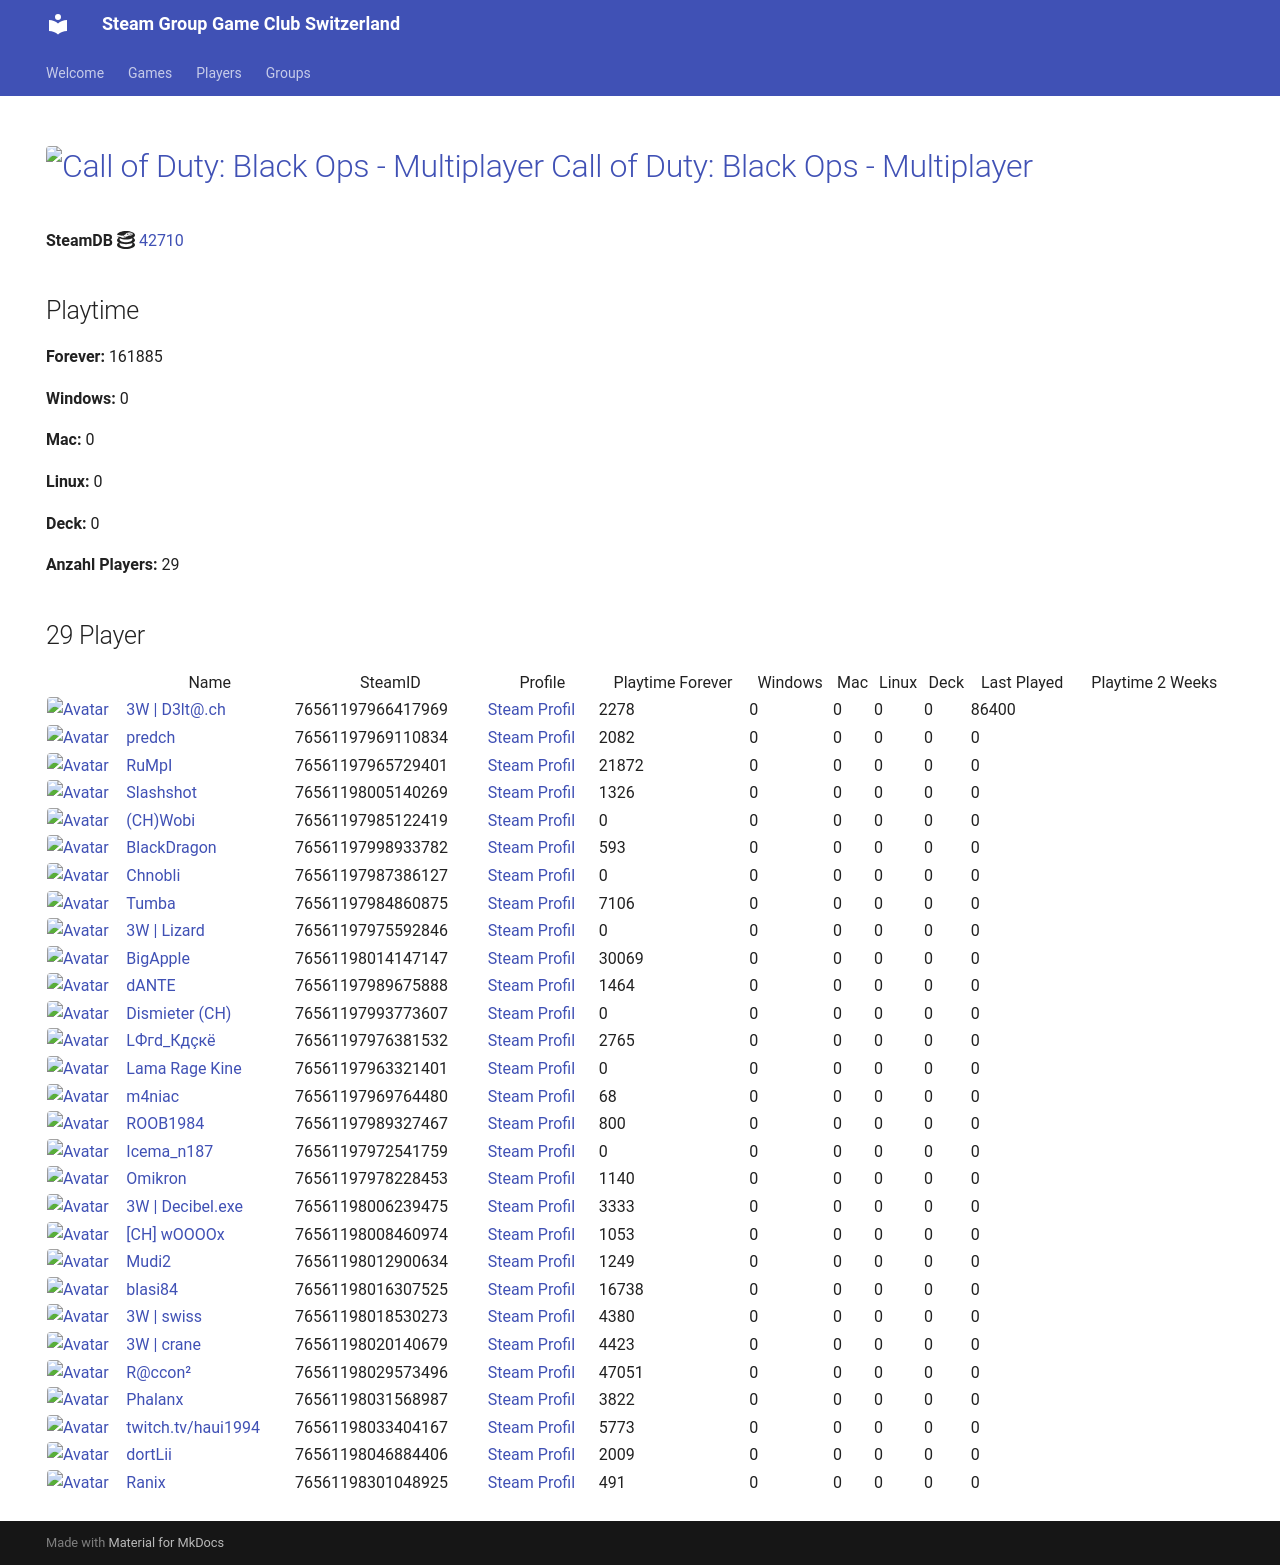

repository: Game-Club-Switzerland/steam.gameclub.ch · page: game/42710/index.html · generator: mkdocs

---
hide:
  - navigation
  - toc
---
# <a href="https://store.steampowered.com/app/42710"><img src="https://media.steampowered.com/steamcommunity/public/images/apps/42710/d595fb4b01201cade09e1232f2c41c0866840628.jpg" alt="Call of Duty: Black Ops - Multiplayer" style="width:32px;height:32px;border-radius:4px;" /> Call of Duty: Black Ops - Multiplayer</a>

**SteamDB :simple-steamdb:** <a href="https://steamdb.info/app/42710">42710</a>

## Playtime

**Forever:** 177508

**Windows:** 0

**Mac:** 0

**Linux:** 0

**Deck:** 0

**Anzahl Players:** 32
## 32 Player

<table id="charts-table" class="display" style="width:100%">
            <thead>
                <tr>
                    <th></th>
                    <th>Name</th>
                    <th>SteamID</th>
                    <th>Profile</th>
                    <th>Playtime Forever</th>
                    <th>Windows</th>
                    <th>Mac</th>
                    <th>Linux</th>
                    <th>Deck</th>
                    <th>Last Played</th>
                    <th>Playtime 2 Weeks</th>
                </tr>
            </thead>
            <tbody>
        <tr>
<td><a href="/player/76561197966417969" target="_blank" title="3W | D3lt@.ch"><img src="https://avatars.steamstatic.com/363ea361fc7ff2a14a2a780a5e15e66cee03e434_full.jpg" alt="Avatar" style="width:48px;height:48px;border-radius:4px;"></a></td><td><a href="/player/76561197966417969" target="_blank" title="3W | D3lt@.ch">3W | D3lt@.ch</a></td><td>76561197966417969</td><td><a href="https://steamcommunity.com/id/3wd3lta/" target="_blank">Steam Profil</a></td><td>2278</td><td>0</td><td>0</td><td>0</td><td>0</td><td>86400</td><td></td></tr>
<tr>
<td><a href="/player/76561197970585783" target="_blank" title="Jim doesn't feel like dancing."><img src="https://avatars.steamstatic.com/7815f1938354e9b2a63e079fd40874c826340230_full.jpg" alt="Avatar" style="width:48px;height:48px;border-radius:4px;"></a></td><td><a href="/player/76561197970585783" target="_blank" title="Jim doesn't feel like dancing.">Jim doesn't feel like dancing.</a></td><td>76561197970585783</td><td><a href="https://steamcommunity.com/profiles/76561197970585783/" target="_blank">Steam Profil</a></td><td>339</td><td>0</td><td>0</td><td>0</td><td>0</td><td>0</td><td></td></tr>
<tr>
<td><a href="/player/76561197969110834" target="_blank" title="predch"><img src="https://avatars.steamstatic.com/8dfe278c7493b6984540e57ecd57b791df13841e_full.jpg" alt="Avatar" style="width:48px;height:48px;border-radius:4px;"></a></td><td><a href="/player/76561197969110834" target="_blank" title="predch">predch</a></td><td>76561197969110834</td><td><a href="https://steamcommunity.com/profiles/76561197969110834/" target="_blank">Steam Profil</a></td><td>2082</td><td>0</td><td>0</td><td>0</td><td>0</td><td>0</td><td></td></tr>
<tr>
<td><a href="/player/76561197965729401" target="_blank" title="RuMpI"><img src="https://avatars.steamstatic.com/3f006227f5d26fb37941b0a23adb7fafc72530ad_full.jpg" alt="Avatar" style="width:48px;height:48px;border-radius:4px;"></a></td><td><a href="/player/76561197965729401" target="_blank" title="RuMpI">RuMpI</a></td><td>76561197965729401</td><td><a href="https://steamcommunity.com/profiles/76561197965729401/" target="_blank">Steam Profil</a></td><td>21872</td><td>0</td><td>0</td><td>0</td><td>0</td><td>0</td><td></td></tr>
<tr>
<td><a href="/player/76561198005140269" target="_blank" title="Slashshot"><img src="https://avatars.steamstatic.com/dcd2136652dc32498f221d8262950cef8c08e38a_full.jpg" alt="Avatar" style="width:48px;height:48px;border-radius:4px;"></a></td><td><a href="/player/76561198005140269" target="_blank" title="Slashshot">Slashshot</a></td><td>76561198005140269</td><td><a href="https://steamcommunity.com/id/Slashshot93/" target="_blank">Steam Profil</a></td><td>1326</td><td>0</td><td>0</td><td>0</td><td>0</td><td>0</td><td></td></tr>
<tr>
<td><a href="/player/76561198014147147" target="_blank" title="BigApple"><img src="https://avatars.steamstatic.com/c2ccb85440535c4503bfd8bdbcf964d097f8dcd4_full.jpg" alt="Avatar" style="width:48px;height:48px;border-radius:4px;"></a></td><td><a href="/player/76561198014147147" target="_blank" title="BigApple">BigApple</a></td><td>76561198014147147</td><td><a href="https://steamcommunity.com/profiles/76561198014147147/" target="_blank">Steam Profil</a></td><td>30069</td><td>0</td><td>0</td><td>0</td><td>0</td><td>0</td><td></td></tr>
<tr>
<td><a href="/player/76561197987386127" target="_blank" title="Chnobli"><img src="https://avatars.steamstatic.com/3141d19096a1e3bfb9163590d1aee7a277a408ee_full.jpg" alt="Avatar" style="width:48px;height:48px;border-radius:4px;"></a></td><td><a href="/player/76561197987386127" target="_blank" title="Chnobli">Chnobli</a></td><td>76561197987386127</td><td><a href="https://steamcommunity.com/profiles/76561197987386127/" target="_blank">Steam Profil</a></td><td>0</td><td>0</td><td>0</td><td>0</td><td>0</td><td>0</td><td></td></tr>
<tr>
<td><a href="/player/76561197985122419" target="_blank" title="(CH)Wobi"><img src="https://avatars.steamstatic.com/d54bb79ee87c2fb8393656d125a3ddd8eceb38ab_full.jpg" alt="Avatar" style="width:48px;height:48px;border-radius:4px;"></a></td><td><a href="/player/76561197985122419" target="_blank" title="(CH)Wobi">(CH)Wobi</a></td><td>76561197985122419</td><td><a href="https://steamcommunity.com/id/4wobi/" target="_blank">Steam Profil</a></td><td>0</td><td>0</td><td>0</td><td>0</td><td>0</td><td>0</td><td></td></tr>
<tr>
<td><a href="/player/76561197975592846" target="_blank" title="3W | Lizard"><img src="https://avatars.steamstatic.com/1a20ba8b02900ad1b51bee0bd9313b851de05d39_full.jpg" alt="Avatar" style="width:48px;height:48px;border-radius:4px;"></a></td><td><a href="/player/76561197975592846" target="_blank" title="3W | Lizard">3W | Lizard</a></td><td>76561197975592846</td><td><a href="https://steamcommunity.com/profiles/76561197975592846/" target="_blank">Steam Profil</a></td><td>0</td><td>0</td><td>0</td><td>0</td><td>0</td><td>0</td><td></td></tr>
<tr>
<td><a href="/player/76561197998933782" target="_blank" title="BlackDragon"><img src="https://avatars.steamstatic.com/2d67419dcbddc68d0d0f649777d0c77c84528b89_full.jpg" alt="Avatar" style="width:48px;height:48px;border-radius:4px;"></a></td><td><a href="/player/76561197998933782" target="_blank" title="BlackDragon">BlackDragon</a></td><td>76561197998933782</td><td><a href="https://steamcommunity.com/profiles/76561197998933782/" target="_blank">Steam Profil</a></td><td>593</td><td>0</td><td>0</td><td>0</td><td>0</td><td>0</td><td></td></tr>
<tr>
<td><a href="/player/76561197993773607" target="_blank" title="Dismieter (CH)"><img src="https://avatars.steamstatic.com/d83d70483792572cace3586b41ad5ed65779d2d6_full.jpg" alt="Avatar" style="width:48px;height:48px;border-radius:4px;"></a></td><td><a href="/player/76561197993773607" target="_blank" title="Dismieter (CH)">Dismieter (CH)</a></td><td>76561197993773607</td><td><a href="https://steamcommunity.com/profiles/76561197993773607/" target="_blank">Steam Profil</a></td><td>0</td><td>0</td><td>0</td><td>0</td><td>0</td><td>0</td><td></td></tr>
<tr>
<td><a href="/player/76561198046884406" target="_blank" title="dortLii"><img src="https://avatars.steamstatic.com/590ad64cb45408ba7fbcff9c04381c55886614e0_full.jpg" alt="Avatar" style="width:48px;height:48px;border-radius:4px;"></a></td><td><a href="/player/76561198046884406" target="_blank" title="dortLii">dortLii</a></td><td>76561198046884406</td><td><a href="https://steamcommunity.com/profiles/76561198046884406/" target="_blank">Steam Profil</a></td><td>2009</td><td>0</td><td>0</td><td>0</td><td>0</td><td>0</td><td></td></tr>
<tr>
<td><a href="/player/76561197976381532" target="_blank" title="LФгd_Кдçкё"><img src="https://avatars.steamstatic.com/c1032dc6a70680728c466c2b1b196558c5982713_full.jpg" alt="Avatar" style="width:48px;height:48px;border-radius:4px;"></a></td><td><a href="/player/76561197976381532" target="_blank" title="LФгd_Кдçкё">LФгd_Кдçкё</a></td><td>76561197976381532</td><td><a href="https://steamcommunity.com/id/D4nY_CH/" target="_blank">Steam Profil</a></td><td>2765</td><td>0</td><td>0</td><td>0</td><td>0</td><td>0</td><td></td></tr>
<tr>
<td><a href="/player/76561197963321401" target="_blank" title="Lama Rage Kine"><img src="https://avatars.steamstatic.com/baf3f1e4fe88fff5f7b21b537acda40c52ec0d56_full.jpg" alt="Avatar" style="width:48px;height:48px;border-radius:4px;"></a></td><td><a href="/player/76561197963321401" target="_blank" title="Lama Rage Kine">Lama Rage Kine</a></td><td>76561197963321401</td><td><a href="https://steamcommunity.com/id/dakine85/" target="_blank">Steam Profil</a></td><td>0</td><td>0</td><td>0</td><td>0</td><td>0</td><td>0</td><td></td></tr>
<tr>
<td><a href="/player/76561197969764480" target="_blank" title="m4niac"><img src="https://avatars.steamstatic.com/7d4a07b7909b83ce6e61db85a98ab4e315c3e6b2_full.jpg" alt="Avatar" style="width:48px;height:48px;border-radius:4px;"></a></td><td><a href="/player/76561197969764480" target="_blank" title="m4niac">m4niac</a></td><td>76561197969764480</td><td><a href="https://steamcommunity.com/profiles/76561197969764480/" target="_blank">Steam Profil</a></td><td>68</td><td>0</td><td>0</td><td>0</td><td>0</td><td>0</td><td></td></tr>
<tr>
<td><a href="/player/76561197975971094" target="_blank" title="Marco-san"><img src="https://avatars.steamstatic.com/1549337b38219866faf5f61197e2302e5618ec0e_full.jpg" alt="Avatar" style="width:48px;height:48px;border-radius:4px;"></a></td><td><a href="/player/76561197975971094" target="_blank" title="Marco-san">Marco-san</a></td><td>76561197975971094</td><td><a href="https://steamcommunity.com/profiles/76561197975971094/" target="_blank">Steam Profil</a></td><td>0</td><td>0</td><td>0</td><td>0</td><td>0</td><td>0</td><td></td></tr>
<tr>
<td><a href="/player/76561197989327467" target="_blank" title="ROOB1984"><img src="https://avatars.steamstatic.com/f435dd79466196cdb7b9e6b507dcdfac7d39657e_full.jpg" alt="Avatar" style="width:48px;height:48px;border-radius:4px;"></a></td><td><a href="/player/76561197989327467" target="_blank" title="ROOB1984">ROOB1984</a></td><td>76561197989327467</td><td><a href="https://steamcommunity.com/profiles/76561197989327467/" target="_blank">Steam Profil</a></td><td>800</td><td>0</td><td>0</td><td>0</td><td>0</td><td>0</td><td></td></tr>
<tr>
<td><a href="/player/76561197984860875" target="_blank" title="Tumba"><img src="https://avatars.steamstatic.com/897c109fd930143c3d84e2bd02d85f804f7d89a1_full.jpg" alt="Avatar" style="width:48px;height:48px;border-radius:4px;"></a></td><td><a href="/player/76561197984860875" target="_blank" title="Tumba">Tumba</a></td><td>76561197984860875</td><td><a href="https://steamcommunity.com/profiles/76561197984860875/" target="_blank">Steam Profil</a></td><td>7106</td><td>0</td><td>0</td><td>0</td><td>0</td><td>0</td><td></td></tr>
<tr>
<td><a href="/player/76561198016103694" target="_blank" title="[+]Dragnforce ©"><img src="https://avatars.steamstatic.com/ec719d4ea83640827307ebd9848325256da2fe86_full.jpg" alt="Avatar" style="width:48px;height:48px;border-radius:4px;"></a></td><td><a href="/player/76561198016103694" target="_blank" title="[+]Dragnforce ©">[+]Dragnforce ©</a></td><td>76561198016103694</td><td><a href="https://steamcommunity.com/profiles/76561198016103694/" target="_blank">Steam Profil</a></td><td>15284</td><td>0</td><td>0</td><td>0</td><td>0</td><td>0</td><td></td></tr>
<tr>
<td><a href="/player/76561197972541759" target="_blank" title="Icema_n187"><img src="https://avatars.steamstatic.com/f6a0a4b66f705bdafa7a7842538f885b91103101_full.jpg" alt="Avatar" style="width:48px;height:48px;border-radius:4px;"></a></td><td><a href="/player/76561197972541759" target="_blank" title="Icema_n187">Icema_n187</a></td><td>76561197972541759</td><td><a href="https://steamcommunity.com/id/iceman187/" target="_blank">Steam Profil</a></td><td>0</td><td>0</td><td>0</td><td>0</td><td>0</td><td>0</td><td></td></tr>
<tr>
<td><a href="/player/76561197978228453" target="_blank" title="Omikron"><img src="https://avatars.steamstatic.com/4a68a099395221c9c2ca3c887d9dea93530b0284_full.jpg" alt="Avatar" style="width:48px;height:48px;border-radius:4px;"></a></td><td><a href="/player/76561197978228453" target="_blank" title="Omikron">Omikron</a></td><td>76561197978228453</td><td><a href="https://steamcommunity.com/profiles/76561197978228453/" target="_blank">Steam Profil</a></td><td>1140</td><td>0</td><td>0</td><td>0</td><td>0</td><td>0</td><td></td></tr>
<tr>
<td><a href="/player/76561197989675888" target="_blank" title="dANTE"><img src="https://avatars.steamstatic.com/8154b7b0191af1a6fa3ee479f1742739e6b9a894_full.jpg" alt="Avatar" style="width:48px;height:48px;border-radius:4px;"></a></td><td><a href="/player/76561197989675888" target="_blank" title="dANTE">dANTE</a></td><td>76561197989675888</td><td><a href="https://steamcommunity.com/profiles/76561197989675888/" target="_blank">Steam Profil</a></td><td>1464</td><td>0</td><td>0</td><td>0</td><td>0</td><td>0</td><td></td></tr>
<tr>
<td><a href="/player/76561198006239475" target="_blank" title="3W | Decibel.exe"><img src="https://avatars.steamstatic.com/d9b55414e3c8721e3b639cdeef33d13f5214193f_full.jpg" alt="Avatar" style="width:48px;height:48px;border-radius:4px;"></a></td><td><a href="/player/76561198006239475" target="_blank" title="3W | Decibel.exe">3W | Decibel.exe</a></td><td>76561198006239475</td><td><a href="https://steamcommunity.com/profiles/76561198006239475/" target="_blank">Steam Profil</a></td><td>3333</td><td>0</td><td>0</td><td>0</td><td>0</td><td>0</td><td></td></tr>
<tr>
<td><a href="/player/76561198008460974" target="_blank" title="[CH] wOOOOx"><img src="https://avatars.steamstatic.com/63bfb68b2f8447915569c148441f4430019be790_full.jpg" alt="Avatar" style="width:48px;height:48px;border-radius:4px;"></a></td><td><a href="/player/76561198008460974" target="_blank" title="[CH] wOOOOx">[CH] wOOOOx</a></td><td>76561198008460974</td><td><a href="https://steamcommunity.com/id/argentavis-1/" target="_blank">Steam Profil</a></td><td>1053</td><td>0</td><td>0</td><td>0</td><td>0</td><td>0</td><td></td></tr>
<tr>
<td><a href="/player/76561198012900634" target="_blank" title="Mudi2"><img src="https://avatars.steamstatic.com/1f669976d9bc2680ccad3a8869dd3108d7897818_full.jpg" alt="Avatar" style="width:48px;height:48px;border-radius:4px;"></a></td><td><a href="/player/76561198012900634" target="_blank" title="Mudi2">Mudi2</a></td><td>76561198012900634</td><td><a href="https://steamcommunity.com/profiles/76561198012900634/" target="_blank">Steam Profil</a></td><td>1249</td><td>0</td><td>0</td><td>0</td><td>0</td><td>0</td><td></td></tr>
<tr>
<td><a href="/player/76561198016307525" target="_blank" title="blasi84"><img src="https://avatars.steamstatic.com/64dcc88a5dd10692a2ab53e6dab84b6479903a2d_full.jpg" alt="Avatar" style="width:48px;height:48px;border-radius:4px;"></a></td><td><a href="/player/76561198016307525" target="_blank" title="blasi84">blasi84</a></td><td>76561198016307525</td><td><a href="https://steamcommunity.com/profiles/76561198016307525/" target="_blank">Steam Profil</a></td><td>16738</td><td>0</td><td>0</td><td>0</td><td>0</td><td>0</td><td></td></tr>
<tr>
<td><a href="/player/76561198018530273" target="_blank" title="3W | swiss"><img src="https://avatars.steamstatic.com/321f3e02c465b19dbdf228bc79524eb48a7b8eec_full.jpg" alt="Avatar" style="width:48px;height:48px;border-radius:4px;"></a></td><td><a href="/player/76561198018530273" target="_blank" title="3W | swiss">3W | swiss</a></td><td>76561198018530273</td><td><a href="https://steamcommunity.com/profiles/76561198018530273/" target="_blank">Steam Profil</a></td><td>4380</td><td>0</td><td>0</td><td>0</td><td>0</td><td>0</td><td></td></tr>
<tr>
<td><a href="/player/76561198020140679" target="_blank" title="3W | crane"><img src="https://avatars.steamstatic.com/fef49e7fa7e1997310d705b2a6158ff8dc1cdfeb_full.jpg" alt="Avatar" style="width:48px;height:48px;border-radius:4px;"></a></td><td><a href="/player/76561198020140679" target="_blank" title="3W | crane">3W | crane</a></td><td>76561198020140679</td><td><a href="https://steamcommunity.com/profiles/76561198020140679/" target="_blank">Steam Profil</a></td><td>4423</td><td>0</td><td>0</td><td>0</td><td>0</td><td>0</td><td></td></tr>
<tr>
<td><a href="/player/76561198029573496" target="_blank" title="R@ccon²"><img src="https://avatars.steamstatic.com/8a8d6d6442ea28153a0d3e12906a8d91408ea24d_full.jpg" alt="Avatar" style="width:48px;height:48px;border-radius:4px;"></a></td><td><a href="/player/76561198029573496" target="_blank" title="R@ccon²">R@ccon²</a></td><td>76561198029573496</td><td><a href="https://steamcommunity.com/profiles/76561198029573496/" target="_blank">Steam Profil</a></td><td>47051</td><td>0</td><td>0</td><td>0</td><td>0</td><td>0</td><td></td></tr>
<tr>
<td><a href="/player/76561198031568987" target="_blank" title="Phalanx"><img src="https://avatars.steamstatic.com/c1386d46ab8023a869a0dad9c7c10f126814af98_full.jpg" alt="Avatar" style="width:48px;height:48px;border-radius:4px;"></a></td><td><a href="/player/76561198031568987" target="_blank" title="Phalanx">Phalanx</a></td><td>76561198031568987</td><td><a href="https://steamcommunity.com/id/Stereoclip/" target="_blank">Steam Profil</a></td><td>3822</td><td>0</td><td>0</td><td>0</td><td>0</td><td>0</td><td></td></tr>
<tr>
<td><a href="/player/76561198033404167" target="_blank" title="twitch.tv/haui1994"><img src="https://avatars.steamstatic.com/b4674a1518d5bb211168457218e5fa0a19def9e6_full.jpg" alt="Avatar" style="width:48px;height:48px;border-radius:4px;"></a></td><td><a href="/player/76561198033404167" target="_blank" title="twitch.tv/haui1994">twitch.tv/haui1994</a></td><td>76561198033404167</td><td><a href="https://steamcommunity.com/profiles/76561198033404167/" target="_blank">Steam Profil</a></td><td>5773</td><td>0</td><td>0</td><td>0</td><td>0</td><td>0</td><td></td></tr>
<tr>
<td><a href="/player/76561198301048925" target="_blank" title="Ranix"><img src="https://avatars.steamstatic.com/f48e9b8d8417021a0558ee2fba57f700d81b0967_full.jpg" alt="Avatar" style="width:48px;height:48px;border-radius:4px;"></a></td><td><a href="/player/76561198301048925" target="_blank" title="Ranix">Ranix</a></td><td>76561198301048925</td><td><a href="https://steamcommunity.com/profiles/76561198301048925/" target="_blank">Steam Profil</a></td><td>491</td><td>0</td><td>0</td><td>0</td><td>0</td><td>0</td><td></td></tr>
</tbody>
</table>
